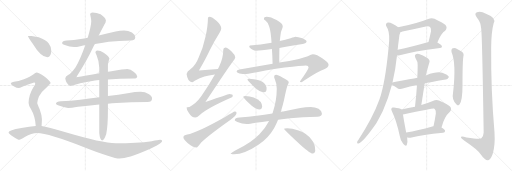
t = 0.00 s
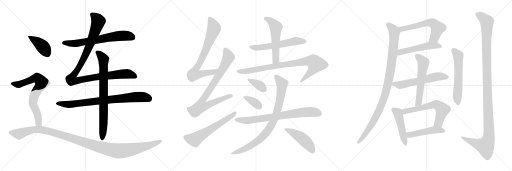
t = 4.57 s
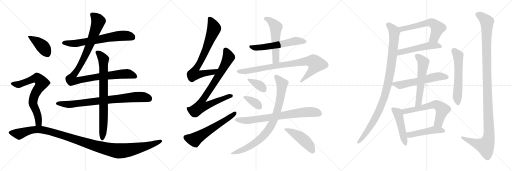
t = 9.13 s
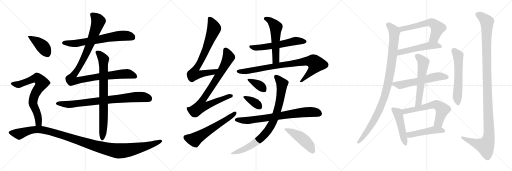
t = 13.70 s
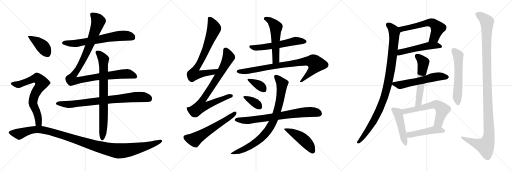
t = 18.27 s
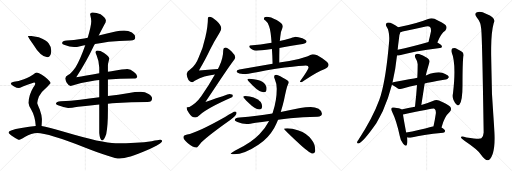
t = 22.84 s

The animated SVG that drew these frames (rendered in a browser with its animation timeline set to each time). Animation: 28 CSS @keyframes rules; one cycle of 22.84 s.

<svg version="1.1" viewBox="0 0 3072 1024" xmlns="http://www.w3.org/2000/svg">
  <g stroke="lightgray" stroke-dasharray="1,1" stroke-width="1" transform="scale(4, 4)">
    <line x1="0" y1="0" x2="256" y2="256"></line>
    <line x1="256" y1="0" x2="0" y2="256"></line>
    <line x1="128" y1="0" x2="128" y2="256"></line>
    <line x1="0" y1="128" x2="256" y2="128"></line>
    <line x1="256" y1="0" x2="512" y2="256"></line>
    <line x1="512" y1="0" x2="256" y2="256"></line>
    <line x1="384" y1="0" x2="384" y2="256"></line>
    <line x1="256" y1="128" x2="512" y2="128"></line>
    <line x1="512" y1="0" x2="768" y2="256"></line>
    <line x1="768" y1="0" x2="512" y2="256"></line>
    <line x1="640" y1="0" x2="640" y2="256"></line>
    <line x1="512" y1="128" x2="768" y2="128"></line>
  </g>
<g transform="scale(1, -1) translate(0, -850)">
   <style type="text/css">
    @keyframes keyframes0 {
      from {
       stroke: black;
       stroke-dashoffset: 676;
       stroke-width: 128;
       }
       69% {
       animation-timing-function: step-end;
       stroke: black;
       stroke-dashoffset: 0;
       stroke-width: 128;
       }
       to {
       stroke: black;
       stroke-width: 1024;
       }
       }
       #make-me-a-hanzi-animation-0 {
         animation: keyframes0 0.800130s both;
         animation-delay: 0.000000s;
         animation-timing-function: linear;
       }
    @keyframes keyframes1 {
      from {
       stroke: black;
       stroke-dashoffset: 1091;
       stroke-width: 128;
       }
       78% {
       animation-timing-function: step-end;
       stroke: black;
       stroke-dashoffset: 0;
       stroke-width: 128;
       }
       to {
       stroke: black;
       stroke-width: 1024;
       }
       }
       #make-me-a-hanzi-animation-1 {
         animation: keyframes1 1.137858s both;
         animation-delay: 0.800130s;
         animation-timing-function: linear;
       }
    @keyframes keyframes2 {
      from {
       stroke: black;
       stroke-dashoffset: 812;
       stroke-width: 128;
       }
       73% {
       animation-timing-function: step-end;
       stroke: black;
       stroke-dashoffset: 0;
       stroke-width: 128;
       }
       to {
       stroke: black;
       stroke-width: 1024;
       }
       }
       #make-me-a-hanzi-animation-2 {
         animation: keyframes2 0.910807s both;
         animation-delay: 1.937988s;
         animation-timing-function: linear;
       }
    @keyframes keyframes3 {
      from {
       stroke: black;
       stroke-dashoffset: 791;
       stroke-width: 128;
       }
       72% {
       animation-timing-function: step-end;
       stroke: black;
       stroke-dashoffset: 0;
       stroke-width: 128;
       }
       to {
       stroke: black;
       stroke-width: 1024;
       }
       }
       #make-me-a-hanzi-animation-3 {
         animation: keyframes3 0.893717s both;
         animation-delay: 2.848795s;
         animation-timing-function: linear;
       }
    @keyframes keyframes4 {
      from {
       stroke: black;
       stroke-dashoffset: 412;
       stroke-width: 128;
       }
       57% {
       animation-timing-function: step-end;
       stroke: black;
       stroke-dashoffset: 0;
       stroke-width: 128;
       }
       to {
       stroke: black;
       stroke-width: 1024;
       }
       }
       #make-me-a-hanzi-animation-4 {
         animation: keyframes4 0.585286s both;
         animation-delay: 3.742512s;
         animation-timing-function: linear;
       }
    @keyframes keyframes5 {
      from {
       stroke: black;
       stroke-dashoffset: 730;
       stroke-width: 128;
       }
       70% {
       animation-timing-function: step-end;
       stroke: black;
       stroke-dashoffset: 0;
       stroke-width: 128;
       }
       to {
       stroke: black;
       stroke-width: 1024;
       }
       }
       #make-me-a-hanzi-animation-5 {
         animation: keyframes5 0.844076s both;
         animation-delay: 4.327798s;
         animation-timing-function: linear;
       }
    @keyframes keyframes6 {
      from {
       stroke: black;
       stroke-dashoffset: 1191;
       stroke-width: 128;
       }
       79% {
       animation-timing-function: step-end;
       stroke: black;
       stroke-dashoffset: 0;
       stroke-width: 128;
       }
       to {
       stroke: black;
       stroke-width: 1024;
       }
       }
       #make-me-a-hanzi-animation-6 {
         animation: keyframes6 1.219238s both;
         animation-delay: 5.171874s;
         animation-timing-function: linear;
       }
    @keyframes keyframes7 {
      from {
       stroke: black;
       stroke-dashoffset: 763;
       stroke-width: 128;
       }
       71% {
       animation-timing-function: step-end;
       stroke: black;
       stroke-dashoffset: 0;
       stroke-width: 128;
       }
       to {
       stroke: black;
       stroke-width: 1024;
       }
       }
       #make-me-a-hanzi-animation-7 {
         animation: keyframes7 0.870931s both;
         animation-delay: 6.391112s;
         animation-timing-function: linear;
       }
    @keyframes keyframes8 {
      from {
       stroke: black;
       stroke-dashoffset: 839;
       stroke-width: 128;
       }
       73% {
       animation-timing-function: step-end;
       stroke: black;
       stroke-dashoffset: 0;
       stroke-width: 128;
       }
       to {
       stroke: black;
       stroke-width: 1024;
       }
       }
       #make-me-a-hanzi-animation-8 {
         animation: keyframes8 0.932780s both;
         animation-delay: 7.262043s;
         animation-timing-function: linear;
       }
    @keyframes keyframes9 {
      from {
       stroke: black;
       stroke-dashoffset: 603;
       stroke-width: 128;
       }
       66% {
       animation-timing-function: step-end;
       stroke: black;
       stroke-dashoffset: 0;
       stroke-width: 128;
       }
       to {
       stroke: black;
       stroke-width: 1024;
       }
       }
       #make-me-a-hanzi-animation-9 {
         animation: keyframes9 0.740723s both;
         animation-delay: 8.194823s;
         animation-timing-function: linear;
       }
    @keyframes keyframes10 {
      from {
       stroke: black;
       stroke-dashoffset: 584;
       stroke-width: 128;
       }
       66% {
       animation-timing-function: step-end;
       stroke: black;
       stroke-dashoffset: 0;
       stroke-width: 128;
       }
       to {
       stroke: black;
       stroke-width: 1024;
       }
       }
       #make-me-a-hanzi-animation-10 {
         animation: keyframes10 0.725260s both;
         animation-delay: 8.935546s;
         animation-timing-function: linear;
       }
    @keyframes keyframes11 {
      from {
       stroke: black;
       stroke-dashoffset: 553;
       stroke-width: 128;
       }
       64% {
       animation-timing-function: step-end;
       stroke: black;
       stroke-dashoffset: 0;
       stroke-width: 128;
       }
       to {
       stroke: black;
       stroke-width: 1024;
       }
       }
       #make-me-a-hanzi-animation-11 {
         animation: keyframes11 0.700033s both;
         animation-delay: 9.660806s;
         animation-timing-function: linear;
       }
    @keyframes keyframes12 {
      from {
       stroke: black;
       stroke-dashoffset: 872;
       stroke-width: 128;
       }
       74% {
       animation-timing-function: step-end;
       stroke: black;
       stroke-dashoffset: 0;
       stroke-width: 128;
       }
       to {
       stroke: black;
       stroke-width: 1024;
       }
       }
       #make-me-a-hanzi-animation-12 {
         animation: keyframes12 0.959635s both;
         animation-delay: 10.360839s;
         animation-timing-function: linear;
       }
    @keyframes keyframes13 {
      from {
       stroke: black;
       stroke-dashoffset: 368;
       stroke-width: 128;
       }
       55% {
       animation-timing-function: step-end;
       stroke: black;
       stroke-dashoffset: 0;
       stroke-width: 128;
       }
       to {
       stroke: black;
       stroke-width: 1024;
       }
       }
       #make-me-a-hanzi-animation-13 {
         animation: keyframes13 0.549479s both;
         animation-delay: 11.320474s;
         animation-timing-function: linear;
       }
    @keyframes keyframes14 {
      from {
       stroke: black;
       stroke-dashoffset: 366;
       stroke-width: 128;
       }
       54% {
       animation-timing-function: step-end;
       stroke: black;
       stroke-dashoffset: 0;
       stroke-width: 128;
       }
       to {
       stroke: black;
       stroke-width: 1024;
       }
       }
       #make-me-a-hanzi-animation-14 {
         animation: keyframes14 0.547852s both;
         animation-delay: 11.869953s;
         animation-timing-function: linear;
       }
    @keyframes keyframes15 {
      from {
       stroke: black;
       stroke-dashoffset: 760;
       stroke-width: 128;
       }
       71% {
       animation-timing-function: step-end;
       stroke: black;
       stroke-dashoffset: 0;
       stroke-width: 128;
       }
       to {
       stroke: black;
       stroke-width: 1024;
       }
       }
       #make-me-a-hanzi-animation-15 {
         animation: keyframes15 0.868490s both;
         animation-delay: 12.417805s;
         animation-timing-function: linear;
       }
    @keyframes keyframes16 {
      from {
       stroke: black;
       stroke-dashoffset: 875;
       stroke-width: 128;
       }
       74% {
       animation-timing-function: step-end;
       stroke: black;
       stroke-dashoffset: 0;
       stroke-width: 128;
       }
       to {
       stroke: black;
       stroke-width: 1024;
       }
       }
       #make-me-a-hanzi-animation-16 {
         animation: keyframes16 0.962077s both;
         animation-delay: 13.286295s;
         animation-timing-function: linear;
       }
    @keyframes keyframes17 {
      from {
       stroke: black;
       stroke-dashoffset: 478;
       stroke-width: 128;
       }
       61% {
       animation-timing-function: step-end;
       stroke: black;
       stroke-dashoffset: 0;
       stroke-width: 128;
       }
       to {
       stroke: black;
       stroke-width: 1024;
       }
       }
       #make-me-a-hanzi-animation-17 {
         animation: keyframes17 0.638997s both;
         animation-delay: 14.248372s;
         animation-timing-function: linear;
       }
    @keyframes keyframes18 {
      from {
       stroke: black;
       stroke-dashoffset: 600;
       stroke-width: 128;
       }
       66% {
       animation-timing-function: step-end;
       stroke: black;
       stroke-dashoffset: 0;
       stroke-width: 128;
       }
       to {
       stroke: black;
       stroke-width: 1024;
       }
       }
       #make-me-a-hanzi-animation-18 {
         animation: keyframes18 0.738281s both;
         animation-delay: 14.887369s;
         animation-timing-function: linear;
       }
    @keyframes keyframes19 {
      from {
       stroke: black;
       stroke-dashoffset: 522;
       stroke-width: 128;
       }
       63% {
       animation-timing-function: step-end;
       stroke: black;
       stroke-dashoffset: 0;
       stroke-width: 128;
       }
       to {
       stroke: black;
       stroke-width: 1024;
       }
       }
       #make-me-a-hanzi-animation-19 {
         animation: keyframes19 0.674805s both;
         animation-delay: 15.625650s;
         animation-timing-function: linear;
       }
    @keyframes keyframes20 {
      from {
       stroke: black;
       stroke-dashoffset: 1022;
       stroke-width: 128;
       }
       77% {
       animation-timing-function: step-end;
       stroke: black;
       stroke-dashoffset: 0;
       stroke-width: 128;
       }
       to {
       stroke: black;
       stroke-width: 1024;
       }
       }
       #make-me-a-hanzi-animation-20 {
         animation: keyframes20 1.081706s both;
         animation-delay: 16.300455s;
         animation-timing-function: linear;
       }
    @keyframes keyframes21 {
      from {
       stroke: black;
       stroke-dashoffset: 583;
       stroke-width: 128;
       }
       65% {
       animation-timing-function: step-end;
       stroke: black;
       stroke-dashoffset: 0;
       stroke-width: 128;
       }
       to {
       stroke: black;
       stroke-width: 1024;
       }
       }
       #make-me-a-hanzi-animation-21 {
         animation: keyframes21 0.724447s both;
         animation-delay: 17.382161s;
         animation-timing-function: linear;
       }
    @keyframes keyframes22 {
      from {
       stroke: black;
       stroke-dashoffset: 576;
       stroke-width: 128;
       }
       65% {
       animation-timing-function: step-end;
       stroke: black;
       stroke-dashoffset: 0;
       stroke-width: 128;
       }
       to {
       stroke: black;
       stroke-width: 1024;
       }
       }
       #make-me-a-hanzi-animation-22 {
         animation: keyframes22 0.718750s both;
         animation-delay: 18.106608s;
         animation-timing-function: linear;
       }
    @keyframes keyframes23 {
      from {
       stroke: black;
       stroke-dashoffset: 484;
       stroke-width: 128;
       }
       61% {
       animation-timing-function: step-end;
       stroke: black;
       stroke-dashoffset: 0;
       stroke-width: 128;
       }
       to {
       stroke: black;
       stroke-width: 1024;
       }
       }
       #make-me-a-hanzi-animation-23 {
         animation: keyframes23 0.643880s both;
         animation-delay: 18.825358s;
         animation-timing-function: linear;
       }
    @keyframes keyframes24 {
      from {
       stroke: black;
       stroke-dashoffset: 618;
       stroke-width: 128;
       }
       67% {
       animation-timing-function: step-end;
       stroke: black;
       stroke-dashoffset: 0;
       stroke-width: 128;
       }
       to {
       stroke: black;
       stroke-width: 1024;
       }
       }
       #make-me-a-hanzi-animation-24 {
         animation: keyframes24 0.752930s both;
         animation-delay: 19.469238s;
         animation-timing-function: linear;
       }
    @keyframes keyframes25 {
      from {
       stroke: black;
       stroke-dashoffset: 477;
       stroke-width: 128;
       }
       61% {
       animation-timing-function: step-end;
       stroke: black;
       stroke-dashoffset: 0;
       stroke-width: 128;
       }
       to {
       stroke: black;
       stroke-width: 1024;
       }
       }
       #make-me-a-hanzi-animation-25 {
         animation: keyframes25 0.638184s both;
         animation-delay: 20.222168s;
         animation-timing-function: linear;
       }
    @keyframes keyframes26 {
      from {
       stroke: black;
       stroke-dashoffset: 587;
       stroke-width: 128;
       }
       66% {
       animation-timing-function: step-end;
       stroke: black;
       stroke-dashoffset: 0;
       stroke-width: 128;
       }
       to {
       stroke: black;
       stroke-width: 1024;
       }
       }
       #make-me-a-hanzi-animation-26 {
         animation: keyframes26 0.727702s both;
         animation-delay: 20.860352s;
         animation-timing-function: linear;
       }
    @keyframes keyframes27 {
      from {
       stroke: black;
       stroke-dashoffset: 1224;
       stroke-width: 128;
       }
       80% {
       animation-timing-function: step-end;
       stroke: black;
       stroke-dashoffset: 0;
       stroke-width: 128;
       }
       to {
       stroke: black;
       stroke-width: 1024;
       }
       }
       #make-me-a-hanzi-animation-27 {
         animation: keyframes27 1.246094s both;
         animation-delay: 21.588054s;
         animation-timing-function: linear;
       }
</style>
<path d="M 569.5 587.5 Q 606.5 593.5 652.5 600.5 Q 712.5 606.5 784.5 608.5 Q 811.5 608.5 811.5 627.5 Q 811.5 643.5 791.5 656.5 Q 769.5 667.5 744.5 667.5 Q 719.5 667.5 693.5 661.5 Q 640.5 649.5 592.5 638.5 L 526.5 624.5 Q 504.5 620.5 484.5 617.5 Q 444.5 610.5 400.5 608.5 Q 373.5 608.5 372.5 591.5 Q 373.5 586.5 388.5 580.5 Q 417.5 569.5 444.5 568.5 Q 457.5 568.5 487.5 575.5 Q 498.5 577.5 511.5 579.5 L 569.5 587.5 Z" fill="lightgray"></path> 
<path d="M 595.5 411.5 Q 511.5 397.5 457.5 387.5 Q 522.5 489.5 559.5 569.5 Q 563.5 577.5 569.5 587.5 L 592.5 638.5 Q 614.5 680.5 626.5 703.5 Q 635.5 717.5 635.5 728.5 Q 633.5 745.5 603.5 765.5 Q 579.5 776.5 555.5 776.5 Q 540.5 776.5 540.5 763.5 Q 541.5 763.5 544.5 747.5 Q 547.5 733.5 547.5 723.5 Q 547.5 697.5 526.5 624.5 L 511.5 579.5 Q 479.5 489.5 453.5 447.5 Q 428.5 411.5 408.5 400.5 Q 392.5 392.5 391.5 379.5 Q 393.5 366.5 400.5 354.5 Q 410.5 337.5 423.5 335.5 Q 497.5 358.5 569.5 368.5 Q 581.5 369.5 595.5 370.5 L 647.5 374.5 Q 716.5 379.5 800.5 379.5 Q 821.5 379.5 823.5 392.5 Q 823.5 405.5 803.5 419.5 Q 783.5 436.5 763.5 436.5 Q 744.5 436.5 668.5 423.5 Q 659.5 421.5 647.5 420.5 L 595.5 411.5 Z" fill="lightgray"></path> 
<path d="M 595.5 267.5 Q 534.5 259.5 481.5 252.5 Q 425.5 246.5 364.5 243.5 Q 337.5 243.5 335.5 228.5 Q 337.5 223.5 352.5 217.5 Q 380.5 205.5 408.5 203.5 Q 426.5 203.5 468.5 210.5 Q 523.5 217.5 595.5 224.5 L 647.5 228.5 Q 672.5 231.5 699.5 233.5 Q 783.5 238.5 884.5 239.5 Q 912.5 239.5 912.5 260.5 Q 912.5 275.5 891.5 287.5 Q 870.5 300.5 844.5 300.5 Q 809.5 300.5 774.5 293.5 Q 708.5 283.5 647.5 274.5 L 595.5 267.5 Z" fill="lightgray"></path> 
<path d="M 584.5 547.5 Q 572.5 547.5 572.5 535.5 Q 572.5 533.5 579.5 519.5 Q 592.5 490.5 595.5 445.5 L 595.5 411.5 L 595.5 370.5 L 595.5 267.5 L 595.5 224.5 L 595.5 52.5 Q 599.5 8.5 612.5 8.5 Q 624.5 8.5 637.5 47.5 Q 647.5 96.5 647.5 188.5 L 647.5 228.5 L 647.5 274.5 L 647.5 374.5 L 647.5 420.5 L 647.5 459.5 Q 647.5 469.5 656.5 499.5 Q 656.5 510.5 624.5 533.5 Q 601.5 547.5 584.5 547.5 Z" fill="lightgray"></path> 
<path d="M 188.5 635.5 L 167.5 635.5 Q 167.5 629.5 196.5 588.5 Q 245.5 507.5 284.5 507.5 Q 307.5 507.5 307.5 547.5 Q 307.5 569.5 292.5 589.5 Q 278.5 611.5 232.5 627.5 L 188.5 635.5 Z" fill="lightgray"></path> 
<path d="M 219.5 415.5 Q 213.5 415.5 199.5 404.5 Q 183.5 391.5 143.5 375.5 Q 109.5 361.5 83.5 360.5 Q 64.5 356.5 64.5 348.5 Q 64.5 345.5 84.5 332.5 Q 100.5 323.5 112.5 323.5 Q 119.5 323.5 130.5 329.5 Q 145.5 337.5 204.5 356.5 Q 211.5 356.5 211.5 348.5 Q 211.5 343.5 199.5 325.5 Q 171.5 278.5 171.5 232.5 Q 171.5 219.5 185.5 196.5 Q 210.5 154.5 214.5 95.5 C 217.5 65.5 247.5 65.5 249.5 95.5 Q 251.5 120.5 251.5 136.5 Q 251.5 158.5 238.5 194.5 Q 223.5 226.5 223.5 232.5 Q 223.5 246.5 233.5 272.5 Q 249.5 302.5 285.5 332.5 Q 303.5 349.5 303.5 352.5 Q 303.5 362.5 268.5 390.5 Q 230.5 415.5 219.5 415.5 Z" fill="lightgray"></path> 
<path d="M 214.5 95.5 Q 178.5 93.5 128.5 83.5 Q 51.5 70.5 51.5 56.5 Q 51.5 49.5 77.5 32.5 Q 107.5 12.5 116.5 12.5 Q 122.5 12.5 148.5 28.5 Q 189.5 52.5 223.5 52.5 Q 287.5 52.5 512.5 -35.5 Q 678.5 -100.5 717.5 -100.5 Q 765.5 -100.5 884.5 -49.5 Q 972.5 -11.5 972.5 4.5 Q 972.5 12.5 960.5 12.5 Q 949.5 12.5 910.5 3.5 Q 823.5 -8.5 693.5 -8.5 Q 615.5 -8.5 388.5 58.5 Q 286.5 89.5 249.5 95.5 L 214.5 95.5 Z" fill="lightgray"></path> 
<path d="M 1307.5 436.5 Q 1248.5 433.5 1193.5 427.5 Q 1238.5 505.5 1258.5 549.5 Q 1282.5 598.5 1317.5 654.5 Q 1327.5 671.5 1327.5 681.5 Q 1327.5 698.5 1300.5 724.5 Q 1272.5 750.5 1255.5 750.5 Q 1247.5 750.5 1247.5 741.5 Q 1247.5 692.5 1232.5 628.5 Q 1218.5 561.5 1192.5 507.5 Q 1174.5 458.5 1140.5 433.5 Q 1122.5 424.5 1119.5 406.5 Q 1125.5 359.5 1152.5 357.5 Q 1155.5 357.5 1168.5 366.5 Q 1198.5 385.5 1226.5 392.5 Q 1250.5 399.5 1289.5 404.5 C 1319.5 408.5 1337.5 438.5 1307.5 436.5 Z" fill="lightgray"></path> 
<path d="M 1352.5 565.5 Q 1339.5 564.5 1339.5 550.5 Q 1339.5 500.5 1314.5 450.5 Q 1311.5 445.5 1307.5 436.5 L 1289.5 404.5 Q 1255.5 343.5 1208.5 274.5 Q 1175.5 227.5 1136.5 209.5 Q 1120.5 209.5 1119.5 206.5 Q 1119.5 189.5 1133.5 173.5 Q 1150.5 146.5 1171.5 146.5 Q 1182.5 146.5 1198.5 161.5 Q 1249.5 204.5 1388.5 265.5 Q 1396.5 268.5 1396.5 278.5 Q 1396.5 285.5 1375.5 286.5 Q 1368.5 284.5 1232.5 238.5 Q 1366.5 441.5 1398.5 483.5 Q 1409.5 495.5 1411.5 506.5 Q 1410.5 521.5 1389.5 541.5 Q 1364.5 564.5 1352.5 565.5 Z" fill="lightgray"></path> 
<path d="M 1408.5 181.5 Q 1403.5 181.5 1350.5 148.5 Q 1179.5 52.5 1123.5 43.5 Q 1100.5 39.5 1100.5 26.5 Q 1100.5 16.5 1125.5 -7.5 Q 1157.5 -34.5 1180.5 -34.5 Q 1183.5 -34.5 1208.5 -2.5 Q 1252.5 40.5 1381.5 131.5 Q 1419.5 159.5 1419.5 173.5 Q 1419.5 181.5 1408.5 181.5 Z" fill="lightgray"></path> 
<path d="M 1772.5 630.5 Q 1769.5 630.5 1743.5 621.5 Q 1711.5 611.5 1678.5 604.5 L 1629.5 594.5 Q 1562.5 581.5 1499.5 578.5 Q 1495.5 578.5 1495.5 569.5 Q 1516.5 546.5 1536.5 546.5 Q 1559.5 546.5 1631.5 556.5 L 1676.5 563.5 Q 1735.5 573.5 1816.5 586.5 Q 1839.5 590.5 1839.5 601.5 Q 1839.5 610.5 1814.5 621.5 Q 1787.5 630.5 1772.5 630.5 Z" fill="lightgray"></path> 
<path d="M 1678.5 604.5 Q 1680.5 619.5 1681.5 629.5 Q 1683.5 660.5 1694.5 682.5 Q 1696.5 689.5 1696.5 693.5 Q 1696.5 709.5 1659.5 730.5 Q 1624.5 750.5 1599.5 750.5 Q 1583.5 750.5 1583.5 737.5 Q 1583.5 734.5 1592.5 727.5 Q 1605.5 718.5 1614.5 693.5 Q 1624.5 667.5 1629.5 594.5 L 1631.5 556.5 Q 1634.5 518.5 1635.5 468.5 C 1636.5 438.5 1675.5 445.5 1675.5 475.5 Q 1675.5 525.5 1676.5 563.5 L 1678.5 604.5 Z" fill="lightgray"></path> 
<path d="M 1635.5 468.5 L 1436.5 433.5 Q 1419.5 430.5 1419.5 422.5 Q 1419.5 415.5 1436.5 410.5 Q 1457.5 406.5 1476.5 406.5 Q 1487.5 406.5 1513.5 412.5 Q 1575.5 427.5 1707.5 446.5 Q 1810.5 458.5 1835.5 458.5 Q 1851.5 458.5 1851.5 446.5 Q 1851.5 435.5 1799.5 362.5 Q 1799.5 357.5 1807.5 357.5 Q 1811.5 357.5 1827.5 369.5 Q 1907.5 422.5 1945.5 435.5 Q 1971.5 447.5 1971.5 462.5 Q 1971.5 475.5 1935.5 499.5 Q 1900.5 525.5 1876.5 525.5 Q 1869.5 525.5 1846.5 513.5 Q 1798.5 495.5 1735.5 485.5 L 1675.5 475.5 L 1635.5 468.5 Z" fill="lightgray"></path> 
<path d="M 1495.5 378.5 Q 1484.5 378.5 1484.5 374.5 Q 1484.5 370.5 1517.5 336.5 Q 1556.5 297.5 1583.5 297.5 Q 1599.5 297.5 1599.5 318.5 Q 1599.5 331.5 1591.5 343.5 Q 1578.5 362.5 1547.5 370.5 Q 1524.5 377.5 1495.5 378.5 Z" fill="lightgray"></path> 
<path d="M 1471.5 274.5 Q 1459.5 274.5 1459.5 269.5 Q 1459.5 266.5 1492.5 232.5 Q 1530.5 194.5 1555.5 194.5 Q 1572.5 194.5 1572.5 213.5 Q 1572.5 226.5 1564.5 239.5 Q 1550.5 257.5 1522.5 266.5 Q 1499.5 272.5 1471.5 274.5 Z" fill="lightgray"></path> 
<path d="M 1864.5 209.5 Q 1833.5 209.5 1801.5 202.5 Q 1741.5 190.5 1684.5 179.5 L 1634.5 170.5 Q 1584.5 162.5 1540.5 156.5 Q 1491.5 148.5 1436.5 146.5 Q 1409.5 146.5 1408.5 129.5 Q 1409.5 124.5 1424.5 119.5 Q 1452.5 107.5 1480.5 106.5 Q 1496.5 106.5 1534.5 114.5 Q 1570.5 119.5 1614.5 125.5 L 1668.5 132.5 Q 1702.5 136.5 1740.5 141.5 Q 1814.5 148.5 1904.5 150.5 Q 1931.5 150.5 1931.5 169.5 Q 1931.5 185.5 1911.5 198.5 Q 1889.5 209.5 1864.5 209.5 Z" fill="lightgray"></path> 
<path d="M 1684.5 179.5 Q 1694.5 209.5 1703.5 247.5 Q 1719.5 328.5 1726.5 341.5 Q 1732.5 352.5 1732.5 357.5 Q 1732.5 368.5 1694.5 386.5 Q 1667.5 402.5 1656.5 402.5 Q 1644.5 402.5 1644.5 389.5 Q 1644.5 387.5 1649.5 373.5 Q 1660.5 348.5 1660.5 318.5 Q 1660.5 248.5 1637.5 178.5 Q 1636.5 174.5 1634.5 170.5 L 1614.5 125.5 Q 1591.5 81.5 1556.5 45.5 Q 1509.5 -3.5 1428.5 -42.5 Q 1383.5 -66.5 1383.5 -70.5 Q 1383.5 -74.5 1404.5 -74.5 Q 1466.5 -74.5 1550.5 -17.5 Q 1609.5 20.5 1644.5 81.5 Q 1656.5 103.5 1668.5 132.5 L 1684.5 179.5 Z" fill="lightgray"></path> 
<path d="M 1723.5 81.5 Q 1704.5 81.5 1704.5 78.5 Q 1704.5 72.5 1782.5 0.5 Q 1857.5 -70.5 1876.5 -70.5 Q 1882.5 -70.5 1886.5 -65.5 Q 1891.5 -59.5 1891.5 -53.5 Q 1891.5 -13.5 1868.5 13.5 Q 1840.5 51.5 1791.5 67.5 Q 1751.5 81.5 1723.5 81.5 Z" fill="lightgray"></path> 
<path d="M 2624.0 596.5 Q 2648.0 653.5 2671.0 666.5 Q 2687.0 684.5 2673.0 701.5 Q 2657.0 714.5 2607.0 738.5 Q 2589.0 745.5 2569.0 737.5 Q 2502.0 710.5 2389.0 687.5 C 2360.0 681.5 2375.0 649.5 2403.0 658.5 Q 2407.0 659.5 2415.0 662.5 Q 2487.0 675.5 2555.0 691.5 Q 2573.0 695.5 2580.0 688.5 Q 2587.0 681.5 2586.0 663.5 Q 2579.0 629.5 2571.0 598.5 C 2564.0 569.5 2612.0 569.5 2624.0 596.5 Z" fill="lightgray"></path> 
<path d="M 2382.0 517.5 Q 2389.0 517.5 2399.0 519.5 Q 2475.0 540.5 2640.0 562.5 Q 2650.0 563.5 2652.0 572.5 Q 2652.0 581.5 2624.0 596.5 C 2604.0 608.5 2600.0 606.5 2571.0 598.5 Q 2469.0 568.5 2386.0 552.5 C 2357.0 546.5 2352.0 515.5 2382.0 517.5 Z" fill="lightgray"></path> 
<path d="M 2355.0 355.5 Q 2374.0 437.5 2382.0 517.5 L 2386.0 552.5 Q 2389.0 583.5 2393.0 612.5 Q 2394.0 642.5 2403.0 658.5 C 2408.0 673.5 2408.0 673.5 2389.0 687.5 Q 2376.0 699.5 2355.0 708.5 Q 2336.0 718.5 2323.0 714.5 Q 2311.0 707.5 2318.0 693.5 Q 2339.0 663.5 2335.0 604.5 Q 2317.0 388.5 2285.0 279.5 Q 2281.0 266.5 2276.0 252.5 Q 2237.0 144.5 2150.0 11.5 Q 2144.0 5.5 2143.0 -0.5 Q 2140.0 -10.5 2151.0 -9.5 Q 2178.0 -3.5 2258.0 111.5 Q 2277.0 144.5 2297.0 184.5 Q 2330.0 257.5 2352.0 343.5 L 2355.0 355.5 Z" fill="lightgray"></path> 
<path d="M 2548.0 350.5 Q 2573.0 357.5 2674.0 374.5 Q 2684.0 373.5 2693.0 387.5 Q 2694.0 397.5 2671.0 407.5 Q 2634.0 429.5 2559.0 399.5 Q 2556.0 399.5 2555.0 398.5 L 2504.0 384.5 Q 2474.0 378.5 2366.0 358.5 Q 2359.0 357.5 2355.0 355.5 C 2342.0 351.5 2342.0 351.5 2352.0 343.5 Q 2359.0 336.5 2387.0 320.5 Q 2400.0 313.5 2422.0 321.5 Q 2458.0 331.5 2502.0 340.5 L 2548.0 350.5 Z" fill="lightgray"></path> 
<path d="M 2528.0 220.5 L 2548.0 350.5 L 2555.0 398.5 Q 2555.0 404.5 2577.0 479.5 Q 2581.0 489.5 2564.0 503.5 Q 2536.0 522.5 2514.0 527.5 Q 2501.0 531.5 2493.0 524.5 Q 2486.0 518.5 2492.0 504.5 Q 2508.0 479.5 2506.0 461.5 Q 2506.0 424.5 2504.0 384.5 L 2502.0 340.5 Q 2498.0 279.5 2490.0 210.5 C 2487.0 180.5 2523.0 190.5 2528.0 220.5 Z" fill="lightgray"></path> 
<path d="M 2409.0 194.5 Q 2399.0 200.5 2364.0 205.5 Q 2352.0 208.5 2350.0 203.5 Q 2344.0 196.5 2352.0 182.5 Q 2380.0 125.5 2399.0 33.5 Q 2403.0 5.5 2419.0 -11.5 Q 2437.0 -32.5 2441.0 -17.5 Q 2447.0 -1.5 2443.0 26.5 L 2437.0 56.5 Q 2422.0 135.5 2418.0 164.5 C 2414.0 192.5 2414.0 192.5 2409.0 194.5 Z" fill="lightgray"></path> 
<path d="M 2649.0 86.5 Q 2667.0 152.5 2698.0 178.5 Q 2714.0 196.5 2700.0 212.5 Q 2684.0 225.5 2634.0 247.5 Q 2618.0 254.5 2597.0 245.5 Q 2560.0 230.5 2528.0 220.5 L 2490.0 210.5 Q 2450.0 203.5 2409.0 194.5 C 2380.0 188.5 2389.0 158.5 2418.0 164.5 Q 2598.0 200.5 2603.0 199.5 Q 2606.0 199.5 2608.0 196.5 Q 2617.0 189.5 2615.0 170.5 Q 2609.0 128.5 2601.0 93.5 C 2595.0 64.5 2641.0 57.5 2649.0 86.5 Z" fill="lightgray"></path> 
<path d="M 2443.0 26.5 Q 2444.0 26.5 2447.0 25.5 Q 2457.0 22.5 2470.0 26.5 Q 2530.0 41.5 2659.0 54.5 Q 2669.0 55.5 2671.0 65.5 Q 2671.0 72.5 2649.0 86.5 L 2601.0 93.5 Q 2597.0 94.5 2594.0 92.5 Q 2507.0 67.5 2437.0 56.5 C 2407.0 51.5 2414.0 33.5 2443.0 26.5 Z" fill="lightgray"></path> 
<path d="M 2709.0 538.5 Q 2739.0 469.5 2718.0 291.5 Q 2709.0 254.5 2739.0 223.5 Q 2748.0 213.5 2757.0 223.5 Q 2775.0 248.5 2775.0 338.5 Q 2775.0 476.5 2780.0 510.5 Q 2787.0 532.5 2767.0 543.5 Q 2751.0 553.5 2734.0 561.5 Q 2722.0 565.5 2713.0 559.5 Q 2706.0 553.5 2709.0 538.5 Z" fill="lightgray"></path> 
<path d="M 2887.0 680.5 Q 2893.0 643.5 2902.0 55.5 Q 2901.0 30.5 2888.0 21.5 Q 2879.0 14.5 2799.0 26.5 Q 2762.0 36.5 2766.0 25.5 Q 2769.0 18.5 2791.0 3.5 Q 2864.0 -45.5 2885.0 -75.5 Q 2909.0 -109.5 2926.0 -110.5 Q 2942.0 -110.5 2956.0 -72.5 Q 2972.0 -23.5 2967.0 55.5 Q 2945.0 310.5 2947.0 566.5 Q 2948.0 660.5 2962.0 711.5 Q 2980.0 744.5 2919.0 767.5 Q 2882.0 786.5 2862.0 777.5 Q 2843.0 770.5 2861.0 746.5 Q 2885.0 718.5 2887.0 680.5 Z" fill="lightgray"></path> 
      <clipPath id="make-me-a-hanzi-clip-0">
      <path d="M 569.5 587.5 Q 606.5 593.5 652.5 600.5 Q 712.5 606.5 784.5 608.5 Q 811.5 608.5 811.5 627.5 Q 811.5 643.5 791.5 656.5 Q 769.5 667.5 744.5 667.5 Q 719.5 667.5 693.5 661.5 Q 640.5 649.5 592.5 638.5 L 526.5 624.5 Q 504.5 620.5 484.5 617.5 Q 444.5 610.5 400.5 608.5 Q 373.5 608.5 372.5 591.5 Q 373.5 586.5 388.5 580.5 Q 417.5 569.5 444.5 568.5 Q 457.5 568.5 487.5 575.5 Q 498.5 577.5 511.5 579.5 L 569.5 587.5 Z" fill="lightgray"></path>
      </clipPath>
      <path clip-path="url(#make-me-a-hanzi-clip-0)" d="M 380.5 593.5 L 458.5 591.5 L 739.5 637.5 L 766.5 636.5 L 795.5 626.5 " fill="none" id="make-me-a-hanzi-animation-0" stroke-dasharray="548 1096" stroke-linecap="round"></path>

      <clipPath id="make-me-a-hanzi-clip-1">
      <path d="M 595.5 411.5 Q 511.5 397.5 457.5 387.5 Q 522.5 489.5 559.5 569.5 Q 563.5 577.5 569.5 587.5 L 592.5 638.5 Q 614.5 680.5 626.5 703.5 Q 635.5 717.5 635.5 728.5 Q 633.5 745.5 603.5 765.5 Q 579.5 776.5 555.5 776.5 Q 540.5 776.5 540.5 763.5 Q 541.5 763.5 544.5 747.5 Q 547.5 733.5 547.5 723.5 Q 547.5 697.5 526.5 624.5 L 511.5 579.5 Q 479.5 489.5 453.5 447.5 Q 428.5 411.5 408.5 400.5 Q 392.5 392.5 391.5 379.5 Q 393.5 366.5 400.5 354.5 Q 410.5 337.5 423.5 335.5 Q 497.5 358.5 569.5 368.5 Q 581.5 369.5 595.5 370.5 L 647.5 374.5 Q 716.5 379.5 800.5 379.5 Q 821.5 379.5 823.5 392.5 Q 823.5 405.5 803.5 419.5 Q 783.5 436.5 763.5 436.5 Q 744.5 436.5 668.5 423.5 Q 659.5 421.5 647.5 420.5 L 595.5 411.5 Z" fill="lightgray"></path>
      </clipPath>
      <path clip-path="url(#make-me-a-hanzi-clip-1)" d="M 550.5 765.5 L 577.5 742.5 L 589.5 723.5 L 580.5 692.5 L 520.5 537.5 L 481.5 459.5 L 435.5 392.5 L 428.5 371.5 L 455.5 365.5 L 589.5 391.5 L 752.5 407.5 L 783.5 404.5 L 810.5 393.5 " fill="none" id="make-me-a-hanzi-animation-1" stroke-dasharray="963 1926" stroke-linecap="round"></path>

      <clipPath id="make-me-a-hanzi-clip-2">
      <path d="M 595.5 267.5 Q 534.5 259.5 481.5 252.5 Q 425.5 246.5 364.5 243.5 Q 337.5 243.5 335.5 228.5 Q 337.5 223.5 352.5 217.5 Q 380.5 205.5 408.5 203.5 Q 426.5 203.5 468.5 210.5 Q 523.5 217.5 595.5 224.5 L 647.5 228.5 Q 672.5 231.5 699.5 233.5 Q 783.5 238.5 884.5 239.5 Q 912.5 239.5 912.5 260.5 Q 912.5 275.5 891.5 287.5 Q 870.5 300.5 844.5 300.5 Q 809.5 300.5 774.5 293.5 Q 708.5 283.5 647.5 274.5 L 595.5 267.5 Z" fill="lightgray"></path>
      </clipPath>
      <path clip-path="url(#make-me-a-hanzi-clip-2)" d="M 342.5 230.5 L 438.5 226.5 L 825.5 269.5 L 865.5 268.5 L 894.5 259.5 " fill="none" id="make-me-a-hanzi-animation-2" stroke-dasharray="684 1368" stroke-linecap="round"></path>

      <clipPath id="make-me-a-hanzi-clip-3">
      <path d="M 584.5 547.5 Q 572.5 547.5 572.5 535.5 Q 572.5 533.5 579.5 519.5 Q 592.5 490.5 595.5 445.5 L 595.5 411.5 L 595.5 370.5 L 595.5 267.5 L 595.5 224.5 L 595.5 52.5 Q 599.5 8.5 612.5 8.5 Q 624.5 8.5 637.5 47.5 Q 647.5 96.5 647.5 188.5 L 647.5 228.5 L 647.5 274.5 L 647.5 374.5 L 647.5 420.5 L 647.5 459.5 Q 647.5 469.5 656.5 499.5 Q 656.5 510.5 624.5 533.5 Q 601.5 547.5 584.5 547.5 Z" fill="lightgray"></path>
      </clipPath>
      <path clip-path="url(#make-me-a-hanzi-clip-3)" d="M 583.5 537.5 L 616.5 504.5 L 621.5 481.5 L 622.5 159.5 L 612.5 17.5 " fill="none" id="make-me-a-hanzi-animation-3" stroke-dasharray="663 1326" stroke-linecap="round"></path>

      <clipPath id="make-me-a-hanzi-clip-4">
      <path d="M 188.5 635.5 L 167.5 635.5 Q 167.5 629.5 196.5 588.5 Q 245.5 507.5 284.5 507.5 Q 307.5 507.5 307.5 547.5 Q 307.5 569.5 292.5 589.5 Q 278.5 611.5 232.5 627.5 L 188.5 635.5 Z" fill="lightgray"></path>
      </clipPath>
      <path clip-path="url(#make-me-a-hanzi-clip-4)" d="M 172.5 634.5 L 255.5 572.5 L 284.5 528.5 " fill="none" id="make-me-a-hanzi-animation-4" stroke-dasharray="284 568" stroke-linecap="round"></path>

      <clipPath id="make-me-a-hanzi-clip-5">
      <path d="M 219.5 415.5 Q 213.5 415.5 199.5 404.5 Q 183.5 391.5 143.5 375.5 Q 109.5 361.5 83.5 360.5 Q 64.5 356.5 64.5 348.5 Q 64.5 345.5 84.5 332.5 Q 100.5 323.5 112.5 323.5 Q 119.5 323.5 130.5 329.5 Q 145.5 337.5 204.5 356.5 Q 211.5 356.5 211.5 348.5 Q 211.5 343.5 199.5 325.5 Q 171.5 278.5 171.5 232.5 Q 171.5 219.5 185.5 196.5 Q 210.5 154.5 214.5 95.5 C 217.5 65.5 247.5 65.5 249.5 95.5 Q 251.5 120.5 251.5 136.5 Q 251.5 158.5 238.5 194.5 Q 223.5 226.5 223.5 232.5 Q 223.5 246.5 233.5 272.5 Q 249.5 302.5 285.5 332.5 Q 303.5 349.5 303.5 352.5 Q 303.5 362.5 268.5 390.5 Q 230.5 415.5 219.5 415.5 Z" fill="lightgray"></path>
      </clipPath>
      <path clip-path="url(#make-me-a-hanzi-clip-5)" d="M 70.5 349.5 L 117.5 345.5 L 221.5 382.5 L 251.5 354.5 L 207.5 282.5 L 197.5 237.5 L 225.5 164.5 L 232.5 113.5 L 243.5 103.5 " fill="none" id="make-me-a-hanzi-animation-5" stroke-dasharray="602 1204" stroke-linecap="round"></path>

      <clipPath id="make-me-a-hanzi-clip-6">
      <path d="M 214.5 95.5 Q 178.5 93.5 128.5 83.5 Q 51.5 70.5 51.5 56.5 Q 51.5 49.5 77.5 32.5 Q 107.5 12.5 116.5 12.5 Q 122.5 12.5 148.5 28.5 Q 189.5 52.5 223.5 52.5 Q 287.5 52.5 512.5 -35.5 Q 678.5 -100.5 717.5 -100.5 Q 765.5 -100.5 884.5 -49.5 Q 972.5 -11.5 972.5 4.5 Q 972.5 12.5 960.5 12.5 Q 949.5 12.5 910.5 3.5 Q 823.5 -8.5 693.5 -8.5 Q 615.5 -8.5 388.5 58.5 Q 286.5 89.5 249.5 95.5 L 214.5 95.5 Z" fill="lightgray"></path>
      </clipPath>
      <path clip-path="url(#make-me-a-hanzi-clip-6)" d="M 58.5 56.5 L 115.5 47.5 L 184.5 69.5 L 220.5 74.5 L 259.5 71.5 L 371.5 41.5 L 598.5 -32.5 L 716.5 -54.5 L 786.5 -46.5 L 887.5 -24.5 L 963.5 4.5 " fill="none" id="make-me-a-hanzi-animation-6" stroke-dasharray="1063 2126" stroke-linecap="round"></path>

      <clipPath id="make-me-a-hanzi-clip-7">
      <path d="M 1307.5 436.5 Q 1248.5 433.5 1193.5 427.5 Q 1238.5 505.5 1258.5 549.5 Q 1282.5 598.5 1317.5 654.5 Q 1327.5 671.5 1327.5 681.5 Q 1327.5 698.5 1300.5 724.5 Q 1272.5 750.5 1255.5 750.5 Q 1247.5 750.5 1247.5 741.5 Q 1247.5 692.5 1232.5 628.5 Q 1218.5 561.5 1192.5 507.5 Q 1174.5 458.5 1140.5 433.5 Q 1122.5 424.5 1119.5 406.5 Q 1125.5 359.5 1152.5 357.5 Q 1155.5 357.5 1168.5 366.5 Q 1198.5 385.5 1226.5 392.5 Q 1250.5 399.5 1289.5 404.5 C 1319.5 408.5 1337.5 438.5 1307.5 436.5 Z" fill="lightgray"></path>
      </clipPath>
      <path clip-path="url(#make-me-a-hanzi-clip-7)" d="M 1258.5 739.5 L 1284.5 680.5 L 1226.5 531.5 L 1171.5 432.5 L 1164.5 406.5 L 1178.5 403.5 L 1279.5 418.5 L 1300.5 433.5 " fill="none" id="make-me-a-hanzi-animation-7" stroke-dasharray="635 1270" stroke-linecap="round"></path>

      <clipPath id="make-me-a-hanzi-clip-8">
      <path d="M 1352.5 565.5 Q 1339.5 564.5 1339.5 550.5 Q 1339.5 500.5 1314.5 450.5 Q 1311.5 445.5 1307.5 436.5 L 1289.5 404.5 Q 1255.5 343.5 1208.5 274.5 Q 1175.5 227.5 1136.5 209.5 Q 1120.5 209.5 1119.5 206.5 Q 1119.5 189.5 1133.5 173.5 Q 1150.5 146.5 1171.5 146.5 Q 1182.5 146.5 1198.5 161.5 Q 1249.5 204.5 1388.5 265.5 Q 1396.5 268.5 1396.5 278.5 Q 1396.5 285.5 1375.5 286.5 Q 1368.5 284.5 1232.5 238.5 Q 1366.5 441.5 1398.5 483.5 Q 1409.5 495.5 1411.5 506.5 Q 1410.5 521.5 1389.5 541.5 Q 1364.5 564.5 1352.5 565.5 Z" fill="lightgray"></path>
      </clipPath>
      <path clip-path="url(#make-me-a-hanzi-clip-8)" d="M 1352.5 552.5 L 1370.5 512.5 L 1369.5 501.5 L 1330.5 426.5 L 1210.5 242.5 L 1205.5 212.5 L 1227.5 212.5 L 1387.5 275.5 " fill="none" id="make-me-a-hanzi-animation-8" stroke-dasharray="711 1422" stroke-linecap="round"></path>

      <clipPath id="make-me-a-hanzi-clip-9">
      <path d="M 1408.5 181.5 Q 1403.5 181.5 1350.5 148.5 Q 1179.5 52.5 1123.5 43.5 Q 1100.5 39.5 1100.5 26.5 Q 1100.5 16.5 1125.5 -7.5 Q 1157.5 -34.5 1180.5 -34.5 Q 1183.5 -34.5 1208.5 -2.5 Q 1252.5 40.5 1381.5 131.5 Q 1419.5 159.5 1419.5 173.5 Q 1419.5 181.5 1408.5 181.5 Z" fill="lightgray"></path>
      </clipPath>
      <path clip-path="url(#make-me-a-hanzi-clip-9)" d="M 1113.5 26.5 L 1167.5 12.5 L 1364.5 136.5 L 1410.5 172.5 " fill="none" id="make-me-a-hanzi-animation-9" stroke-dasharray="475 950" stroke-linecap="round"></path>

      <clipPath id="make-me-a-hanzi-clip-10">
      <path d="M 1772.5 630.5 Q 1769.5 630.5 1743.5 621.5 Q 1711.5 611.5 1678.5 604.5 L 1629.5 594.5 Q 1562.5 581.5 1499.5 578.5 Q 1495.5 578.5 1495.5 569.5 Q 1516.5 546.5 1536.5 546.5 Q 1559.5 546.5 1631.5 556.5 L 1676.5 563.5 Q 1735.5 573.5 1816.5 586.5 Q 1839.5 590.5 1839.5 601.5 Q 1839.5 610.5 1814.5 621.5 Q 1787.5 630.5 1772.5 630.5 Z" fill="lightgray"></path>
      </clipPath>
      <path clip-path="url(#make-me-a-hanzi-clip-10)" d="M 1507.5 569.5 L 1540.5 563.5 L 1617.5 571.5 L 1774.5 605.5 L 1830.5 600.5 " fill="none" id="make-me-a-hanzi-animation-10" stroke-dasharray="456 912" stroke-linecap="round"></path>

      <clipPath id="make-me-a-hanzi-clip-11">
      <path d="M 1678.5 604.5 Q 1680.5 619.5 1681.5 629.5 Q 1683.5 660.5 1694.5 682.5 Q 1696.5 689.5 1696.5 693.5 Q 1696.5 709.5 1659.5 730.5 Q 1624.5 750.5 1599.5 750.5 Q 1583.5 750.5 1583.5 737.5 Q 1583.5 734.5 1592.5 727.5 Q 1605.5 718.5 1614.5 693.5 Q 1624.5 667.5 1629.5 594.5 L 1631.5 556.5 Q 1634.5 518.5 1635.5 468.5 C 1636.5 438.5 1675.5 445.5 1675.5 475.5 Q 1675.5 525.5 1676.5 563.5 L 1678.5 604.5 Z" fill="lightgray"></path>
      </clipPath>
      <path clip-path="url(#make-me-a-hanzi-clip-11)" d="M 1594.5 738.5 L 1626.5 722.5 L 1655.5 688.5 L 1655.5 499.5 L 1640.5 476.5 " fill="none" id="make-me-a-hanzi-animation-11" stroke-dasharray="425 850" stroke-linecap="round"></path>

      <clipPath id="make-me-a-hanzi-clip-12">
      <path d="M 1635.5 468.5 L 1436.5 433.5 Q 1419.5 430.5 1419.5 422.5 Q 1419.5 415.5 1436.5 410.5 Q 1457.5 406.5 1476.5 406.5 Q 1487.5 406.5 1513.5 412.5 Q 1575.5 427.5 1707.5 446.5 Q 1810.5 458.5 1835.5 458.5 Q 1851.5 458.5 1851.5 446.5 Q 1851.5 435.5 1799.5 362.5 Q 1799.5 357.5 1807.5 357.5 Q 1811.5 357.5 1827.5 369.5 Q 1907.5 422.5 1945.5 435.5 Q 1971.5 447.5 1971.5 462.5 Q 1971.5 475.5 1935.5 499.5 Q 1900.5 525.5 1876.5 525.5 Q 1869.5 525.5 1846.5 513.5 Q 1798.5 495.5 1735.5 485.5 L 1675.5 475.5 L 1635.5 468.5 Z" fill="lightgray"></path>
      </clipPath>
      <path clip-path="url(#make-me-a-hanzi-clip-12)" d="M 1426.5 422.5 L 1502.5 426.5 L 1630.5 452.5 L 1835.5 483.5 L 1880.5 482.5 L 1895.5 467.5 L 1880.5 437.5 L 1807.5 366.5 " fill="none" id="make-me-a-hanzi-animation-12" stroke-dasharray="744 1488" stroke-linecap="round"></path>

      <clipPath id="make-me-a-hanzi-clip-13">
      <path d="M 1495.5 378.5 Q 1484.5 378.5 1484.5 374.5 Q 1484.5 370.5 1517.5 336.5 Q 1556.5 297.5 1583.5 297.5 Q 1599.5 297.5 1599.5 318.5 Q 1599.5 331.5 1591.5 343.5 Q 1578.5 362.5 1547.5 370.5 Q 1524.5 377.5 1495.5 378.5 Z" fill="lightgray"></path>
      </clipPath>
      <path clip-path="url(#make-me-a-hanzi-clip-13)" d="M 1490.5 375.5 L 1562.5 334.5 L 1583.5 314.5 " fill="none" id="make-me-a-hanzi-animation-13" stroke-dasharray="240 480" stroke-linecap="round"></path>

      <clipPath id="make-me-a-hanzi-clip-14">
      <path d="M 1471.5 274.5 Q 1459.5 274.5 1459.5 269.5 Q 1459.5 266.5 1492.5 232.5 Q 1530.5 194.5 1555.5 194.5 Q 1572.5 194.5 1572.5 213.5 Q 1572.5 226.5 1564.5 239.5 Q 1550.5 257.5 1522.5 266.5 Q 1499.5 272.5 1471.5 274.5 Z" fill="lightgray"></path>
      </clipPath>
      <path clip-path="url(#make-me-a-hanzi-clip-14)" d="M 1465.5 271.5 L 1535.5 230.5 L 1556.5 210.5 " fill="none" id="make-me-a-hanzi-animation-14" stroke-dasharray="238 476" stroke-linecap="round"></path>

      <clipPath id="make-me-a-hanzi-clip-15">
      <path d="M 1864.5 209.5 Q 1833.5 209.5 1801.5 202.5 Q 1741.5 190.5 1684.5 179.5 L 1634.5 170.5 Q 1584.5 162.5 1540.5 156.5 Q 1491.5 148.5 1436.5 146.5 Q 1409.5 146.5 1408.5 129.5 Q 1409.5 124.5 1424.5 119.5 Q 1452.5 107.5 1480.5 106.5 Q 1496.5 106.5 1534.5 114.5 Q 1570.5 119.5 1614.5 125.5 L 1668.5 132.5 Q 1702.5 136.5 1740.5 141.5 Q 1814.5 148.5 1904.5 150.5 Q 1931.5 150.5 1931.5 169.5 Q 1931.5 185.5 1911.5 198.5 Q 1889.5 209.5 1864.5 209.5 Z" fill="lightgray"></path>
      </clipPath>
      <path clip-path="url(#make-me-a-hanzi-clip-15)" d="M 1416.5 131.5 L 1484.5 127.5 L 1814.5 176.5 L 1886.5 178.5 L 1915.5 168.5 " fill="none" id="make-me-a-hanzi-animation-15" stroke-dasharray="632 1264" stroke-linecap="round"></path>

      <clipPath id="make-me-a-hanzi-clip-16">
      <path d="M 1684.5 179.5 Q 1694.5 209.5 1703.5 247.5 Q 1719.5 328.5 1726.5 341.5 Q 1732.5 352.5 1732.5 357.5 Q 1732.5 368.5 1694.5 386.5 Q 1667.5 402.5 1656.5 402.5 Q 1644.5 402.5 1644.5 389.5 Q 1644.5 387.5 1649.5 373.5 Q 1660.5 348.5 1660.5 318.5 Q 1660.5 248.5 1637.5 178.5 Q 1636.5 174.5 1634.5 170.5 L 1614.5 125.5 Q 1591.5 81.5 1556.5 45.5 Q 1509.5 -3.5 1428.5 -42.5 Q 1383.5 -66.5 1383.5 -70.5 Q 1383.5 -74.5 1404.5 -74.5 Q 1466.5 -74.5 1550.5 -17.5 Q 1609.5 20.5 1644.5 81.5 Q 1656.5 103.5 1668.5 132.5 L 1684.5 179.5 Z" fill="lightgray"></path>
      </clipPath>
      <path clip-path="url(#make-me-a-hanzi-clip-16)" d="M 1655.5 391.5 L 1692.5 349.5 L 1689.5 317.5 L 1669.5 204.5 L 1620.5 86.5 L 1566.5 22.5 L 1515.5 -16.5 L 1434.5 -57.5 L 1386.5 -70.5 " fill="none" id="make-me-a-hanzi-animation-16" stroke-dasharray="747 1494" stroke-linecap="round"></path>

      <clipPath id="make-me-a-hanzi-clip-17">
      <path d="M 1723.5 81.5 Q 1704.5 81.5 1704.5 78.5 Q 1704.5 72.5 1782.5 0.5 Q 1857.5 -70.5 1876.5 -70.5 Q 1882.5 -70.5 1886.5 -65.5 Q 1891.5 -59.5 1891.5 -53.5 Q 1891.5 -13.5 1868.5 13.5 Q 1840.5 51.5 1791.5 67.5 Q 1751.5 81.5 1723.5 81.5 Z" fill="lightgray"></path>
      </clipPath>
      <path clip-path="url(#make-me-a-hanzi-clip-17)" d="M 1707.5 78.5 L 1810.5 21.5 L 1852.5 -18.5 L 1876.5 -57.5 " fill="none" id="make-me-a-hanzi-animation-17" stroke-dasharray="350 700" stroke-linecap="round"></path>

      <clipPath id="make-me-a-hanzi-clip-18">
      <path d="M 2624.0 596.5 Q 2648.0 653.5 2671.0 666.5 Q 2687.0 684.5 2673.0 701.5 Q 2657.0 714.5 2607.0 738.5 Q 2589.0 745.5 2569.0 737.5 Q 2502.0 710.5 2389.0 687.5 C 2360.0 681.5 2375.0 649.5 2403.0 658.5 Q 2407.0 659.5 2415.0 662.5 Q 2487.0 675.5 2555.0 691.5 Q 2573.0 695.5 2580.0 688.5 Q 2587.0 681.5 2586.0 663.5 Q 2579.0 629.5 2571.0 598.5 C 2564.0 569.5 2612.0 569.5 2624.0 596.5 Z" fill="lightgray"></path>
      </clipPath>
      <path clip-path="url(#make-me-a-hanzi-clip-18)" d="M 2399.0 686.5 L 2411.0 676.5 L 2571.0 715.5 L 2594.0 713.5 L 2626.0 682.5 L 2605.0 624.5 L 2578.0 603.5 " fill="none" id="make-me-a-hanzi-animation-18" stroke-dasharray="472 944" stroke-linecap="round"></path>

      <clipPath id="make-me-a-hanzi-clip-19">
      <path d="M 2382.0 517.5 Q 2389.0 517.5 2399.0 519.5 Q 2475.0 540.5 2640.0 562.5 Q 2650.0 563.5 2652.0 572.5 Q 2652.0 581.5 2624.0 596.5 C 2604.0 608.5 2600.0 606.5 2571.0 598.5 Q 2469.0 568.5 2386.0 552.5 C 2357.0 546.5 2352.0 515.5 2382.0 517.5 Z" fill="lightgray"></path>
      </clipPath>
      <path clip-path="url(#make-me-a-hanzi-clip-19)" d="M 2386.0 523.5 L 2410.0 540.5 L 2577.0 576.5 L 2617.0 578.5 L 2642.0 572.5 " fill="none" id="make-me-a-hanzi-animation-19" stroke-dasharray="394 788" stroke-linecap="round"></path>

      <clipPath id="make-me-a-hanzi-clip-20">
      <path d="M 2355.0 355.5 Q 2374.0 437.5 2382.0 517.5 L 2386.0 552.5 Q 2389.0 583.5 2393.0 612.5 Q 2394.0 642.5 2403.0 658.5 C 2408.0 673.5 2408.0 673.5 2389.0 687.5 Q 2376.0 699.5 2355.0 708.5 Q 2336.0 718.5 2323.0 714.5 Q 2311.0 707.5 2318.0 693.5 Q 2339.0 663.5 2335.0 604.5 Q 2317.0 388.5 2285.0 279.5 Q 2281.0 266.5 2276.0 252.5 Q 2237.0 144.5 2150.0 11.5 Q 2144.0 5.5 2143.0 -0.5 Q 2140.0 -10.5 2151.0 -9.5 Q 2178.0 -3.5 2258.0 111.5 Q 2277.0 144.5 2297.0 184.5 Q 2330.0 257.5 2352.0 343.5 L 2355.0 355.5 Z" fill="lightgray"></path>
      </clipPath>
      <path clip-path="url(#make-me-a-hanzi-clip-20)" d="M 2329.0 701.5 L 2359.0 674.5 L 2366.0 645.5 L 2347.0 455.5 L 2319.0 311.5 L 2290.0 225.5 L 2236.0 112.5 L 2151.0 -1.5 " fill="none" id="make-me-a-hanzi-animation-20" stroke-dasharray="894 1788" stroke-linecap="round"></path>

      <clipPath id="make-me-a-hanzi-clip-21">
      <path d="M 2548.0 350.5 Q 2573.0 357.5 2674.0 374.5 Q 2684.0 373.5 2693.0 387.5 Q 2694.0 397.5 2671.0 407.5 Q 2634.0 429.5 2559.0 399.5 Q 2556.0 399.5 2555.0 398.5 L 2504.0 384.5 Q 2474.0 378.5 2366.0 358.5 Q 2359.0 357.5 2355.0 355.5 C 2342.0 351.5 2342.0 351.5 2352.0 343.5 Q 2359.0 336.5 2387.0 320.5 Q 2400.0 313.5 2422.0 321.5 Q 2458.0 331.5 2502.0 340.5 L 2548.0 350.5 Z" fill="lightgray"></path>
      </clipPath>
      <path clip-path="url(#make-me-a-hanzi-clip-21)" d="M 2361.0 347.5 L 2409.0 342.5 L 2607.0 388.5 L 2682.0 388.5 " fill="none" id="make-me-a-hanzi-animation-21" stroke-dasharray="455 910" stroke-linecap="round"></path>

      <clipPath id="make-me-a-hanzi-clip-22">
      <path d="M 2528.0 220.5 L 2548.0 350.5 L 2555.0 398.5 Q 2555.0 404.5 2577.0 479.5 Q 2581.0 489.5 2564.0 503.5 Q 2536.0 522.5 2514.0 527.5 Q 2501.0 531.5 2493.0 524.5 Q 2486.0 518.5 2492.0 504.5 Q 2508.0 479.5 2506.0 461.5 Q 2506.0 424.5 2504.0 384.5 L 2502.0 340.5 Q 2498.0 279.5 2490.0 210.5 C 2487.0 180.5 2523.0 190.5 2528.0 220.5 Z" fill="lightgray"></path>
      </clipPath>
      <path clip-path="url(#make-me-a-hanzi-clip-22)" d="M 2503.0 514.5 L 2541.0 476.5 L 2513.0 244.5 L 2495.0 217.5 " fill="none" id="make-me-a-hanzi-animation-22" stroke-dasharray="448 896" stroke-linecap="round"></path>

      <clipPath id="make-me-a-hanzi-clip-23">
      <path d="M 2409.0 194.5 Q 2399.0 200.5 2364.0 205.5 Q 2352.0 208.5 2350.0 203.5 Q 2344.0 196.5 2352.0 182.5 Q 2380.0 125.5 2399.0 33.5 Q 2403.0 5.5 2419.0 -11.5 Q 2437.0 -32.5 2441.0 -17.5 Q 2447.0 -1.5 2443.0 26.5 L 2437.0 56.5 Q 2422.0 135.5 2418.0 164.5 C 2414.0 192.5 2414.0 192.5 2409.0 194.5 Z" fill="lightgray"></path>
      </clipPath>
      <path clip-path="url(#make-me-a-hanzi-clip-23)" d="M 2358.0 196.5 L 2386.0 173.5 L 2393.0 156.5 L 2431.0 -12.5 " fill="none" id="make-me-a-hanzi-animation-23" stroke-dasharray="356 712" stroke-linecap="round"></path>

      <clipPath id="make-me-a-hanzi-clip-24">
      <path d="M 2649.0 86.5 Q 2667.0 152.5 2698.0 178.5 Q 2714.0 196.5 2700.0 212.5 Q 2684.0 225.5 2634.0 247.5 Q 2618.0 254.5 2597.0 245.5 Q 2560.0 230.5 2528.0 220.5 L 2490.0 210.5 Q 2450.0 203.5 2409.0 194.5 C 2380.0 188.5 2389.0 158.5 2418.0 164.5 Q 2598.0 200.5 2603.0 199.5 Q 2606.0 199.5 2608.0 196.5 Q 2617.0 189.5 2615.0 170.5 Q 2609.0 128.5 2601.0 93.5 C 2595.0 64.5 2641.0 57.5 2649.0 86.5 Z" fill="lightgray"></path>
      </clipPath>
      <path clip-path="url(#make-me-a-hanzi-clip-24)" d="M 2417.0 188.5 L 2433.0 182.5 L 2483.0 190.5 L 2582.0 218.5 L 2621.0 221.5 L 2654.0 190.5 L 2631.0 114.5 L 2608.0 99.5 " fill="none" id="make-me-a-hanzi-animation-24" stroke-dasharray="490 980" stroke-linecap="round"></path>

      <clipPath id="make-me-a-hanzi-clip-25">
      <path d="M 2443.0 26.5 Q 2444.0 26.5 2447.0 25.5 Q 2457.0 22.5 2470.0 26.5 Q 2530.0 41.5 2659.0 54.5 Q 2669.0 55.5 2671.0 65.5 Q 2671.0 72.5 2649.0 86.5 L 2601.0 93.5 Q 2597.0 94.5 2594.0 92.5 Q 2507.0 67.5 2437.0 56.5 C 2407.0 51.5 2414.0 33.5 2443.0 26.5 Z" fill="lightgray"></path>
      </clipPath>
      <path clip-path="url(#make-me-a-hanzi-clip-25)" d="M 2445.0 50.5 L 2458.0 42.5 L 2601.0 70.5 L 2661.0 65.5 " fill="none" id="make-me-a-hanzi-animation-25" stroke-dasharray="349 698" stroke-linecap="round"></path>

      <clipPath id="make-me-a-hanzi-clip-26">
      <path d="M 2709.0 538.5 Q 2739.0 469.5 2718.0 291.5 Q 2709.0 254.5 2739.0 223.5 Q 2748.0 213.5 2757.0 223.5 Q 2775.0 248.5 2775.0 338.5 Q 2775.0 476.5 2780.0 510.5 Q 2787.0 532.5 2767.0 543.5 Q 2751.0 553.5 2734.0 561.5 Q 2722.0 565.5 2713.0 559.5 Q 2706.0 553.5 2709.0 538.5 Z" fill="lightgray"></path>
      </clipPath>
      <path clip-path="url(#make-me-a-hanzi-clip-26)" d="M 2722.0 549.5 L 2749.0 517.5 L 2751.0 350.5 L 2743.0 271.5 L 2748.0 229.5 " fill="none" id="make-me-a-hanzi-animation-26" stroke-dasharray="459 918" stroke-linecap="round"></path>

      <clipPath id="make-me-a-hanzi-clip-27">
      <path d="M 2887.0 680.5 Q 2893.0 643.5 2902.0 55.5 Q 2901.0 30.5 2888.0 21.5 Q 2879.0 14.5 2799.0 26.5 Q 2762.0 36.5 2766.0 25.5 Q 2769.0 18.5 2791.0 3.5 Q 2864.0 -45.5 2885.0 -75.5 Q 2909.0 -109.5 2926.0 -110.5 Q 2942.0 -110.5 2956.0 -72.5 Q 2972.0 -23.5 2967.0 55.5 Q 2945.0 310.5 2947.0 566.5 Q 2948.0 660.5 2962.0 711.5 Q 2980.0 744.5 2919.0 767.5 Q 2882.0 786.5 2862.0 777.5 Q 2843.0 770.5 2861.0 746.5 Q 2885.0 718.5 2887.0 680.5 Z" fill="lightgray"></path>
      </clipPath>
      <path clip-path="url(#make-me-a-hanzi-clip-27)" d="M 2869.0 761.5 L 2887.0 753.5 L 2922.0 720.5 L 2921.0 390.5 L 2934.0 29.5 L 2912.0 -25.5 L 2864.0 -12.5 L 2772.0 25.5 " fill="none" id="make-me-a-hanzi-animation-27" stroke-dasharray="1096 2192" stroke-linecap="round"></path>

</g>
</svg>
